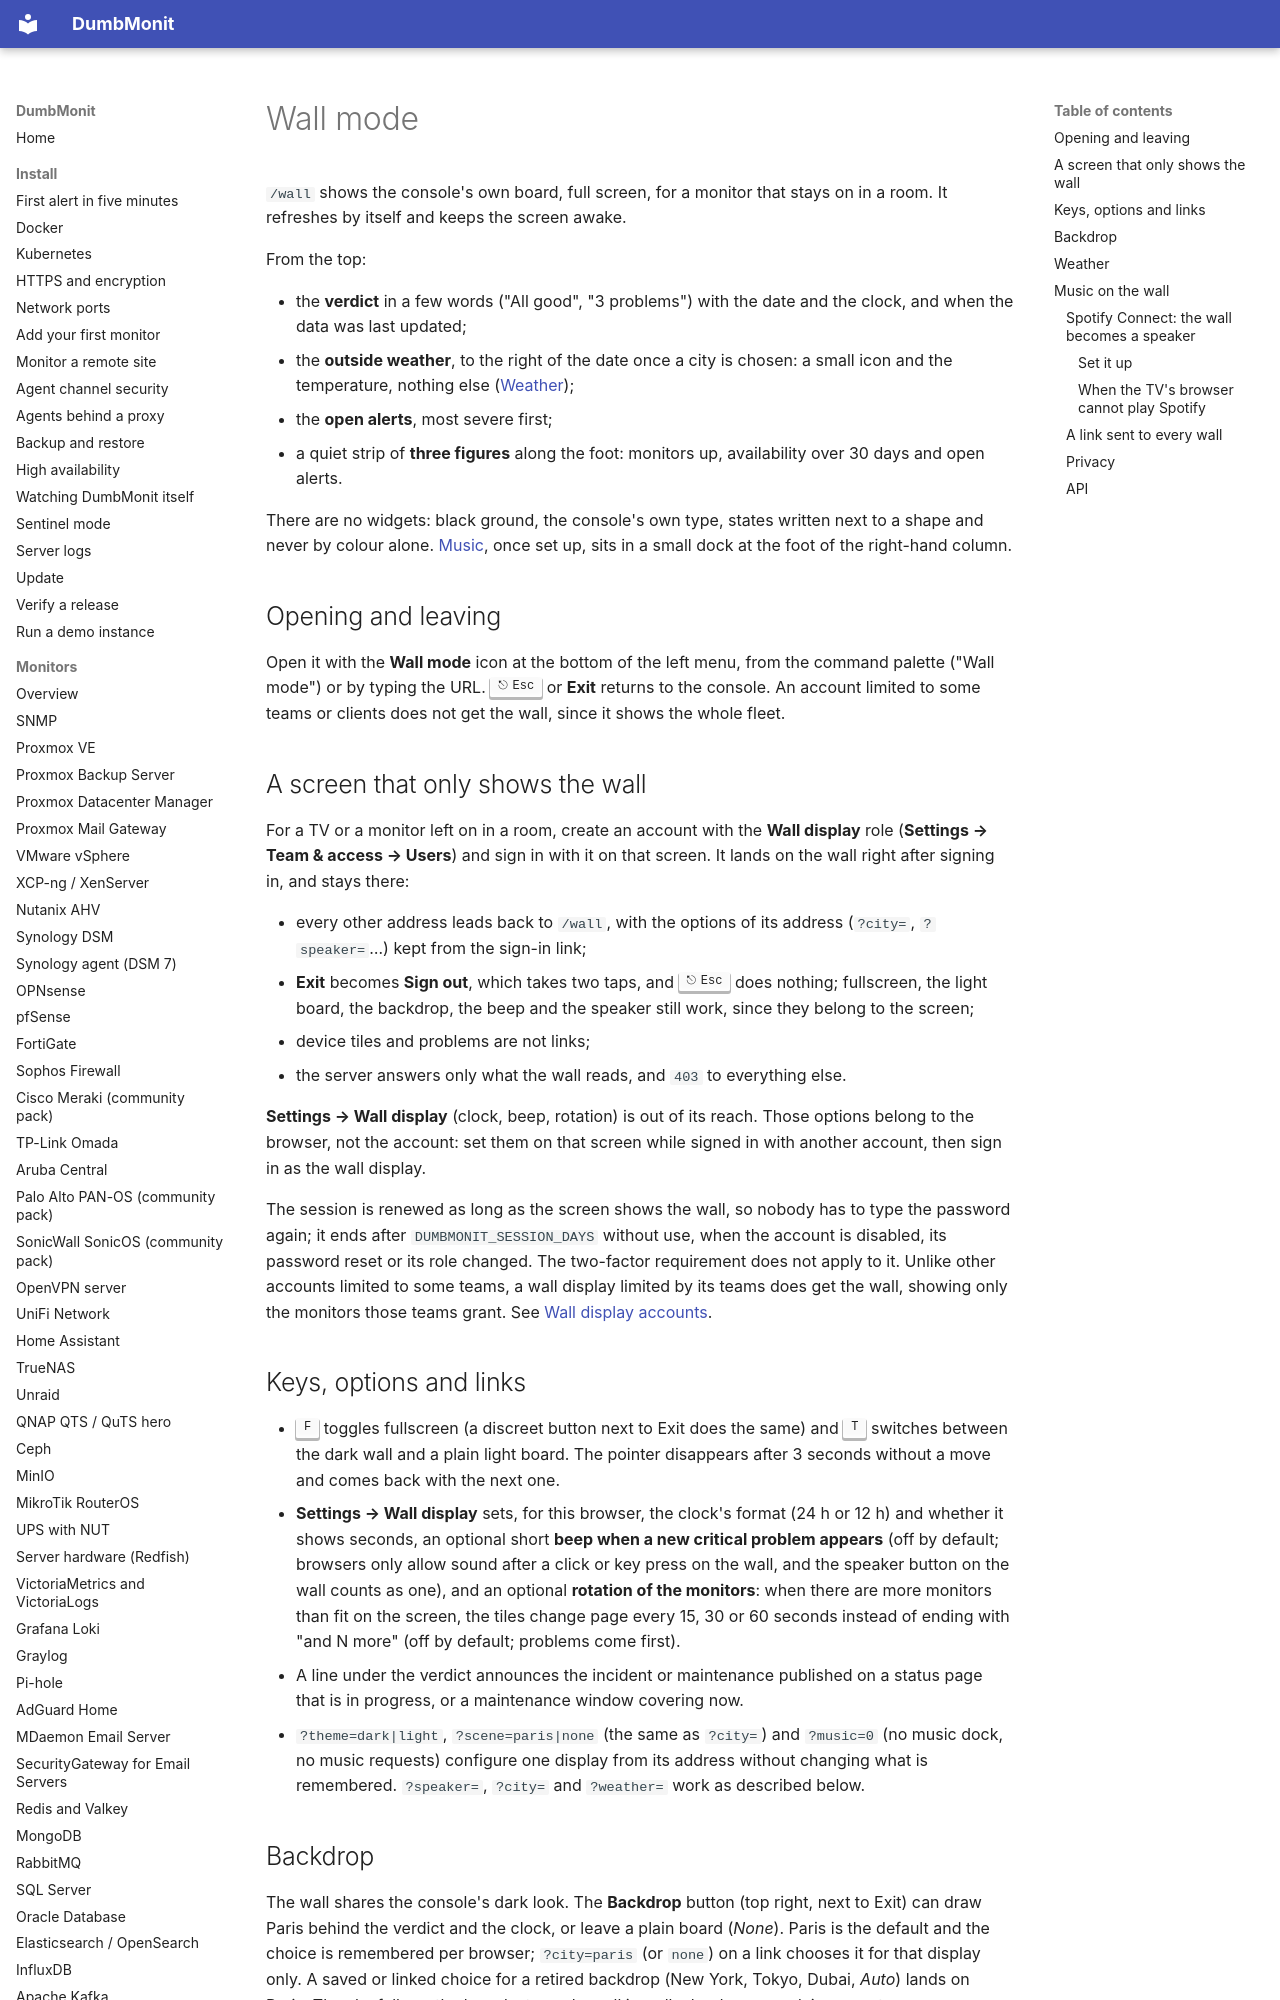

repository: Deni7/dumbmonit · page: using/wall/index.html · generator: mkdocs

# Wall mode

`/wall` shows the console's own board, full screen, for a monitor that stays on in
a room. It refreshes by itself and keeps the screen awake.

From the top:

- the **verdict** in a few words ("All good", "3 problems") with the date and
  the clock, and when the data was last updated;
- the **outside weather**, to the right of the date once a city is chosen: a small
  icon and the temperature, nothing else ([Weather](#weather));
- the **open alerts**, most severe first;
- a quiet strip of **three figures** along the foot: monitors up, availability
  over 30 days and open alerts.

There are no widgets: black ground, the console's own type, states written next
to a shape and never by colour alone. [Music](#music-on-the-wall), once set up,
sits in a small dock at the foot of the right-hand column.

## Opening and leaving

Open it with the **Wall mode** icon at the bottom of the left menu, from the command palette
("Wall mode") or by typing the URL. ++esc++ or **Exit** returns to the console.
An account limited to some teams or clients does not get the wall, since it
shows the whole fleet.

## A screen that only shows the wall {#wall-display-account}

For a TV or a monitor left on in a room, create an account with the **Wall
display** role (**Settings → Team & access → Users**) and sign in with it on
that screen. It lands on the wall right after signing in, and stays there:

- every other address leads back to `/wall`, with the options of its address
  (`?city=`, `?speaker=`…) kept from the sign-in link;
- **Exit** becomes **Sign out**, which takes two taps, and ++esc++ does nothing;
  fullscreen, the light board, the backdrop, the beep and the speaker still
  work, since they belong to the screen;
- device tiles and problems are not links;
- the server answers only what the wall reads, and `403` to everything else.

**Settings → Wall display** (clock, beep, rotation) is out of its reach. Those
options belong to the browser, not the account: set them on that screen while
signed in with another account, then sign in as the wall display.

The session is renewed as long as the screen shows the wall, so nobody has to
type the password again; it ends after `DUMBMONIT_SESSION_DAYS` without use,
when the account is disabled, its password reset or its role changed. The
two-factor requirement does not apply to it. Unlike other accounts limited to
some teams, a wall display limited by its teams does get the wall, showing
only the monitors those teams grant. See
[Wall display accounts](settings.md#wall-display-accounts).

## Keys, options and links

- ++f++ toggles fullscreen (a discreet button next to Exit does the same) and
  ++t++ switches between the dark wall and a plain light board. The pointer
  disappears after 3 seconds without a move and comes back with the next one.
- **Settings → Wall display** sets, for this browser, the clock's format (24 h or
  12 h) and whether it shows seconds, an optional short **beep when a new
  critical problem appears** (off by default; browsers only allow sound after a
  click or key press on the wall, and the speaker button on the wall counts as
  one), and an optional **rotation of the monitors**: when there are more
  monitors than fit on the screen, the tiles change page every 15, 30 or 60
  seconds instead of ending with "and N more" (off by default; problems come
  first).
- A line under the verdict announces the incident or maintenance published on a
  status page that is in progress, or a maintenance window covering now.
- `?theme=dark|light`, `?scene=paris|none` (the same as `?city=`) and `?music=0`
  (no music dock, no music requests) configure one display from its address
  without changing what is remembered. `?speaker=`, `?city=` and `?weather=` work
  as described below.

## Backdrop

The wall shares the console's dark look. The **Backdrop** button (top right,
next to Exit) can draw Paris behind the verdict and the clock, or leave a plain
board (*None*). Paris is the default and the choice is remembered per browser;
`?city=paris` (or `none`) on a link chooses it for that display only. A saved or
linked choice for a retired backdrop (New York, Tokyo, Dubai, *Auto*) lands on
Paris. The sky follows the board: stars when all is well, clouds on an advisory,
a storm on a warning. On a phone, or while the tab is hidden, the city holds
still.
